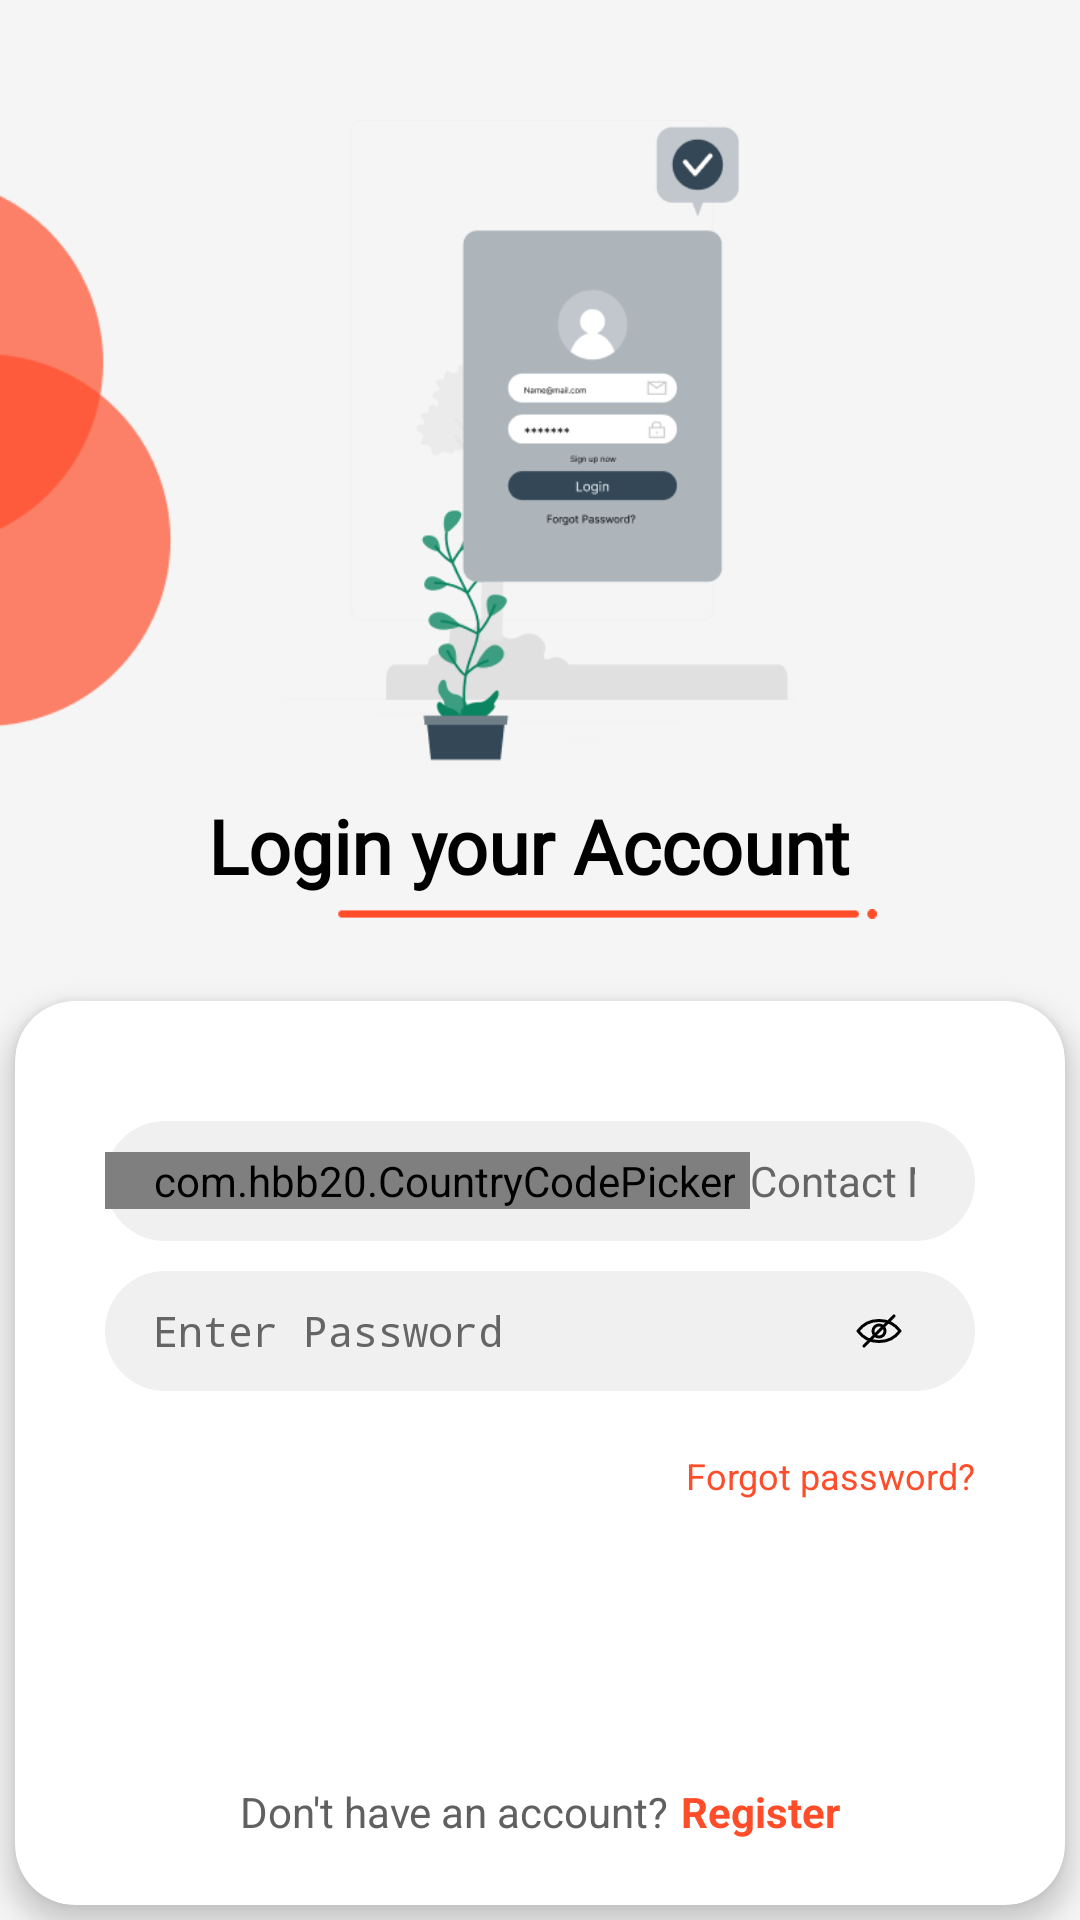

Layout XML and referenced resources for this Android screen:
<!-- AndroidManifest.xml: activity theme MyCustomThemeDark -->
<!-- res/layout/activity_signin.xml -->
<?xml version="1.0" encoding="utf-8"?>
<RelativeLayout xmlns:android="http://schemas.android.com/apk/res/android"
    xmlns:app="http://schemas.android.com/apk/res-auto"
    android:layout_width="match_parent"
    android:layout_height="match_parent">

    <ImageView
        android:id="@+id/img_signup"
        android:layout_width="75dp"
        android:layout_height="220dp"
        android:layout_marginTop="40dp"
        android:src="@drawable/img_signin" />

    <ImageView
        android:id="@+id/img_signup2"
        android:layout_width="190dp"
        android:layout_height="220dp"
        android:layout_centerHorizontal="true"
        android:layout_marginTop="40dp"
        android:src="@drawable/img_signin2" />

    <LinearLayout
        android:id="@+id/ll1"
        android:layout_width="wrap_content"
        android:layout_height="wrap_content"
        android:layout_below="@+id/img_signup2"
        android:layout_centerHorizontal="true"
        android:layout_marginTop="5dp"
        android:orientation="vertical">

        <TextView
            android:id="@+id/tvtitle"
            android:layout_width="wrap_content"
            android:layout_height="wrap_content"
            android:layout_marginStart="2dp"
            android:layout_marginEnd="2dp"
            android:fontFamily="@font/fredoka_regular"
            android:text="Login your Account"
            android:textAlignment="center"
            android:textAllCaps="false"
            android:textColor="@color/black"
            android:textSize="25sp"
            android:textStyle="bold" />

        <ImageView
            android:layout_width="180dp"
            android:layout_height="wrap_content"
            android:layout_marginStart="45dp"
            android:layout_marginTop="2dp"
            android:src="@drawable/underline" />
    </LinearLayout>

    <androidx.cardview.widget.CardView
        android:layout_width="match_parent"
        android:layout_height="wrap_content"
        android:layout_below="@+id/ll1"
        android:layout_alignParentBottom="true"
        android:layout_marginStart="5dp"
        android:layout_marginTop="25dp"
        android:layout_marginEnd="5dp"
        android:layout_marginBottom="5dp"
        app:cardCornerRadius="20dp"
        app:cardElevation="5dp">

        <ScrollView
            android:layout_width="match_parent"
            android:layout_height="match_parent"
            android:scrollbars="none">

            <LinearLayout
                android:layout_width="match_parent"
                android:layout_height="wrap_content"
                android:orientation="vertical"
                android:padding="10dp">

                <RelativeLayout
                    android:layout_width="match_parent"
                    android:layout_height="40dp"
                    android:layout_marginStart="20dp"
                    android:layout_marginTop="30dp"
                    android:layout_marginEnd="20dp"
                    android:background="@drawable/bg_edit_text">

                    <com.hbb20.CountryCodePicker
                        android:id="@+id/ccPicker"
                        android:layout_width="wrap_content"
                        android:layout_height="wrap_content"
                        android:layout_alignParentStart="true"
                        android:layout_centerVertical="true"
                        android:background="@android:color/transparent"
                        android:inputType="number"
                        android:maxLength="10"
                        android:paddingStart="16dp"
                        android:paddingEnd="5dp"
                        android:textSize="14sp"
                        app:ccp_autoDetectCountry="true"
                        app:ccp_contentColor="@color/colorTextBlackDark"
                        app:ccp_defaultPhoneCode="91"
                        app:ccp_showFlag="false"
                        app:ccp_showNameCode="false"
                        app:ccp_showPhoneCode="true"
                        app:ccp_textSize="14sp" />

                    <EditText
                        android:id="@+id/mobileEdt"
                        android:layout_width="match_parent"
                        android:layout_height="match_parent"
                        android:layout_centerVertical="true"
                        android:layout_toEndOf="@+id/ccPicker"
                        android:background="@color/transparent"
                        android:hint="Contact No."
                        android:inputType="phone"
                        android:maxLength="10"
                        android:maxLines="1"
                        android:paddingStart="0dp"
                        android:paddingEnd="20dp"
                        android:text=""
                        android:textColor="@color/colorTextBlackDark"
                        android:textColorHint="@color/colorTextGaryLight"
                        android:textSize="14sp" />
                </RelativeLayout>

                <RelativeLayout
                    android:layout_width="match_parent"
                    android:layout_height="wrap_content"
                    android:layout_marginStart="20dp"
                    android:layout_marginTop="10dp"
                    android:layout_marginEnd="20dp">

                    <EditText
                        android:id="@+id/passwordEdt"
                        android:layout_width="match_parent"
                        android:layout_height="40dp"
                        android:background="@drawable/bg_edit_text"
                        android:hint="Enter Password"
                        android:inputType="textPassword"
                        android:maxLength="20"
                        android:maxLines="1"
                        android:paddingStart="16dp"
                        android:paddingEnd="16dp"
                        android:text=""
                        android:textColor="@color/colorTextBlackDark"
                        android:textColorHint="@color/colorTextGaryLight"
                        android:textSize="14sp" />

                    <androidx.appcompat.widget.AppCompatCheckBox
                        android:id="@+id/ivVisible1"
                        android:layout_width="wrap_content"
                        android:layout_height="wrap_content"
                        android:layout_alignParentEnd="true"
                        android:layout_centerVertical="true"
                        android:layout_marginEnd="20dp"
                        android:button="@drawable/visible" />
                </RelativeLayout>

                <TextView
                    android:id="@+id/forgotTxt"
                    android:layout_width="wrap_content"
                    android:layout_height="wrap_content"
                    android:layout_gravity="end"
                    android:layout_marginTop="20dp"
                    android:layout_marginEnd="20dp"
                    android:layout_marginBottom="10dp"
                    android:text="Forgot password?"
                    android:textColor="@color/colorAccent"
                    android:textSize="12sp" />

                <TextView
                    android:id="@+id/signinTxt"
                    android:layout_width="200dp"
                    android:layout_height="wrap_content"
                    android:layout_gravity="center"
                    android:layout_marginTop="20dp"
                    android:layout_marginBottom="10dp"
                    android:background="@drawable/bg_button_white"
                    android:backgroundTint="@color/colorPrimary"
                    android:gravity="center"
                    android:paddingTop="10dp"
                    android:paddingBottom="10dp"
                    android:text="Sign In"
                    android:textColor="@color/white"
                    android:textSize="18sp" />

                <LinearLayout
                    android:layout_width="match_parent"
                    android:layout_height="wrap_content"
                    android:layout_gravity="center"
                    android:layout_marginTop="10dp"
                    android:layout_marginBottom="10dp"
                    android:gravity="center"
                    android:orientation="horizontal">

                    <TextView
                        android:layout_width="wrap_content"
                        android:layout_height="wrap_content"
                        android:layout_marginStart="2dp"
                        android:layout_marginEnd="2dp"
                        android:text="Don&apos;t have an account?"
                        android:textAlignment="center"
                        android:textAllCaps="false"
                        android:textColor="@color/colorTextGaryDark"
                        android:textSize="14sp"
                        android:textStyle="normal" />

                    <TextView
                        android:id="@+id/signupTxt"
                        android:layout_width="wrap_content"
                        android:layout_height="wrap_content"
                        android:layout_marginStart="2dp"
                        android:layout_marginEnd="2dp"
                        android:text="Register"
                        android:textAlignment="center"
                        android:textAllCaps="false"
                        android:textColor="@color/colorAccent"
                        android:textSize="14sp"
                        android:textStyle="bold" />
                </LinearLayout>
            </LinearLayout>
        </ScrollView>

    </androidx.cardview.widget.CardView>


</RelativeLayout>
<!-- resources referenced by this layout -->
<resources>
  <color name="black">#000000</color>
  <color name="colorAccent">#FF4C29</color>
  <color name="colorPrimary">#082032</color>
  <color name="colorTextBlackDark">#1a1a1a</color>
  <color name="colorTextGaryDark">#606060</color>
  <color name="colorTextGaryLight">#656565</color>
  <color name="transparent">@android:color/transparent</color>
  <color name="white">#ffffff</color>
  <!-- drawable bg_edit_text (drawable) -->
  <?xml version="1.0" encoding="utf-8"?>
  <shape xmlns:android="http://schemas.android.com/apk/res/android"
      android:shape="rectangle">
      <solid android:color="@color/grey0" />
      <corners android:radius="20dp" />
  </shape>
  <!-- drawable visible (drawable) -->
  <?xml version="1.0" encoding="utf-8"?>
  <selector xmlns:android="http://schemas.android.com/apk/res/android">
      <item android:drawable="@drawable/ic_non_visible" android:state_checked="false" />
      <item android:drawable="@drawable/ic_visible" android:state_checked="true" />
      <item android:drawable="@drawable/ic_non_visible" />
  </selector>
  <style name="MyCustomThemeDark" parent="AppTheme.MegaLotto.NoActionBar">
          <item name="android:windowIsTranslucent">true</item>
          <item name="android:windowTranslucentStatus">false</item>
          <item name="android:windowTranslucentNavigation">true</item>
          <item name="android:windowDrawsSystemBarBackgrounds">true</item>
          <item name="windowActionBar">false</item>
          <item name="windowNoTitle">true</item>
          <item name="android:windowBackground">@color/main_bg</item>
          <item name="android:statusBarColor">@color/colorPrimaryDark</item>
          <item name="drawerArrowStyle">@style/DrawerArrowStyle</item>
      </style>
  <color name="grey0">#F0F0F0</color>
  <!-- drawable ic_visible (drawable) -->
  <vector xmlns:android="http://schemas.android.com/apk/res/android"
      android:width="24dp"
      android:height="24dp"
      android:viewportWidth="24"
      android:viewportHeight="24">
    <path
        android:strokeWidth="1"
        android:pathData="M12,8.5A8.6,8.6 0,0 0,5 12a8.6,8.6 0,0 0,7 3.5A8.6,8.6 0,0 0,19 12,8.6 8.6,0 0,0 12,8.5Z"
        android:strokeLineJoin="round"
        android:fillColor="#00000000"
        android:strokeColor="#000"
        android:strokeLineCap="round"/>
    <path
        android:strokeWidth="1"
        android:pathData="M12,12m-2,0a2,2 0,1 1,4 0a2,2 0,1 1,-4 0"
        android:strokeLineJoin="round"
        android:fillColor="#00000000"
        android:strokeColor="#000"
        android:strokeLineCap="round"/>
  </vector>
  <style name="AppTheme.MegaLotto.NoActionBar" parent="Theme.AppCompat.Light.NoActionBar">
          <item name="windowActionBar">false</item>
          <item name="windowNoTitle">true</item>
          <item name="android:statusBarColor">@color/colorPrimaryDark</item>
      </style>
  <color name="main_bg">#F5F5F5</color>
  <color name="colorPrimaryDark">#082032</color>
  <style name="DrawerArrowStyle" parent="Widget.AppCompat.DrawerArrowToggle">
          <item name="color">@android:color/white</item>
      </style>
</resources>
